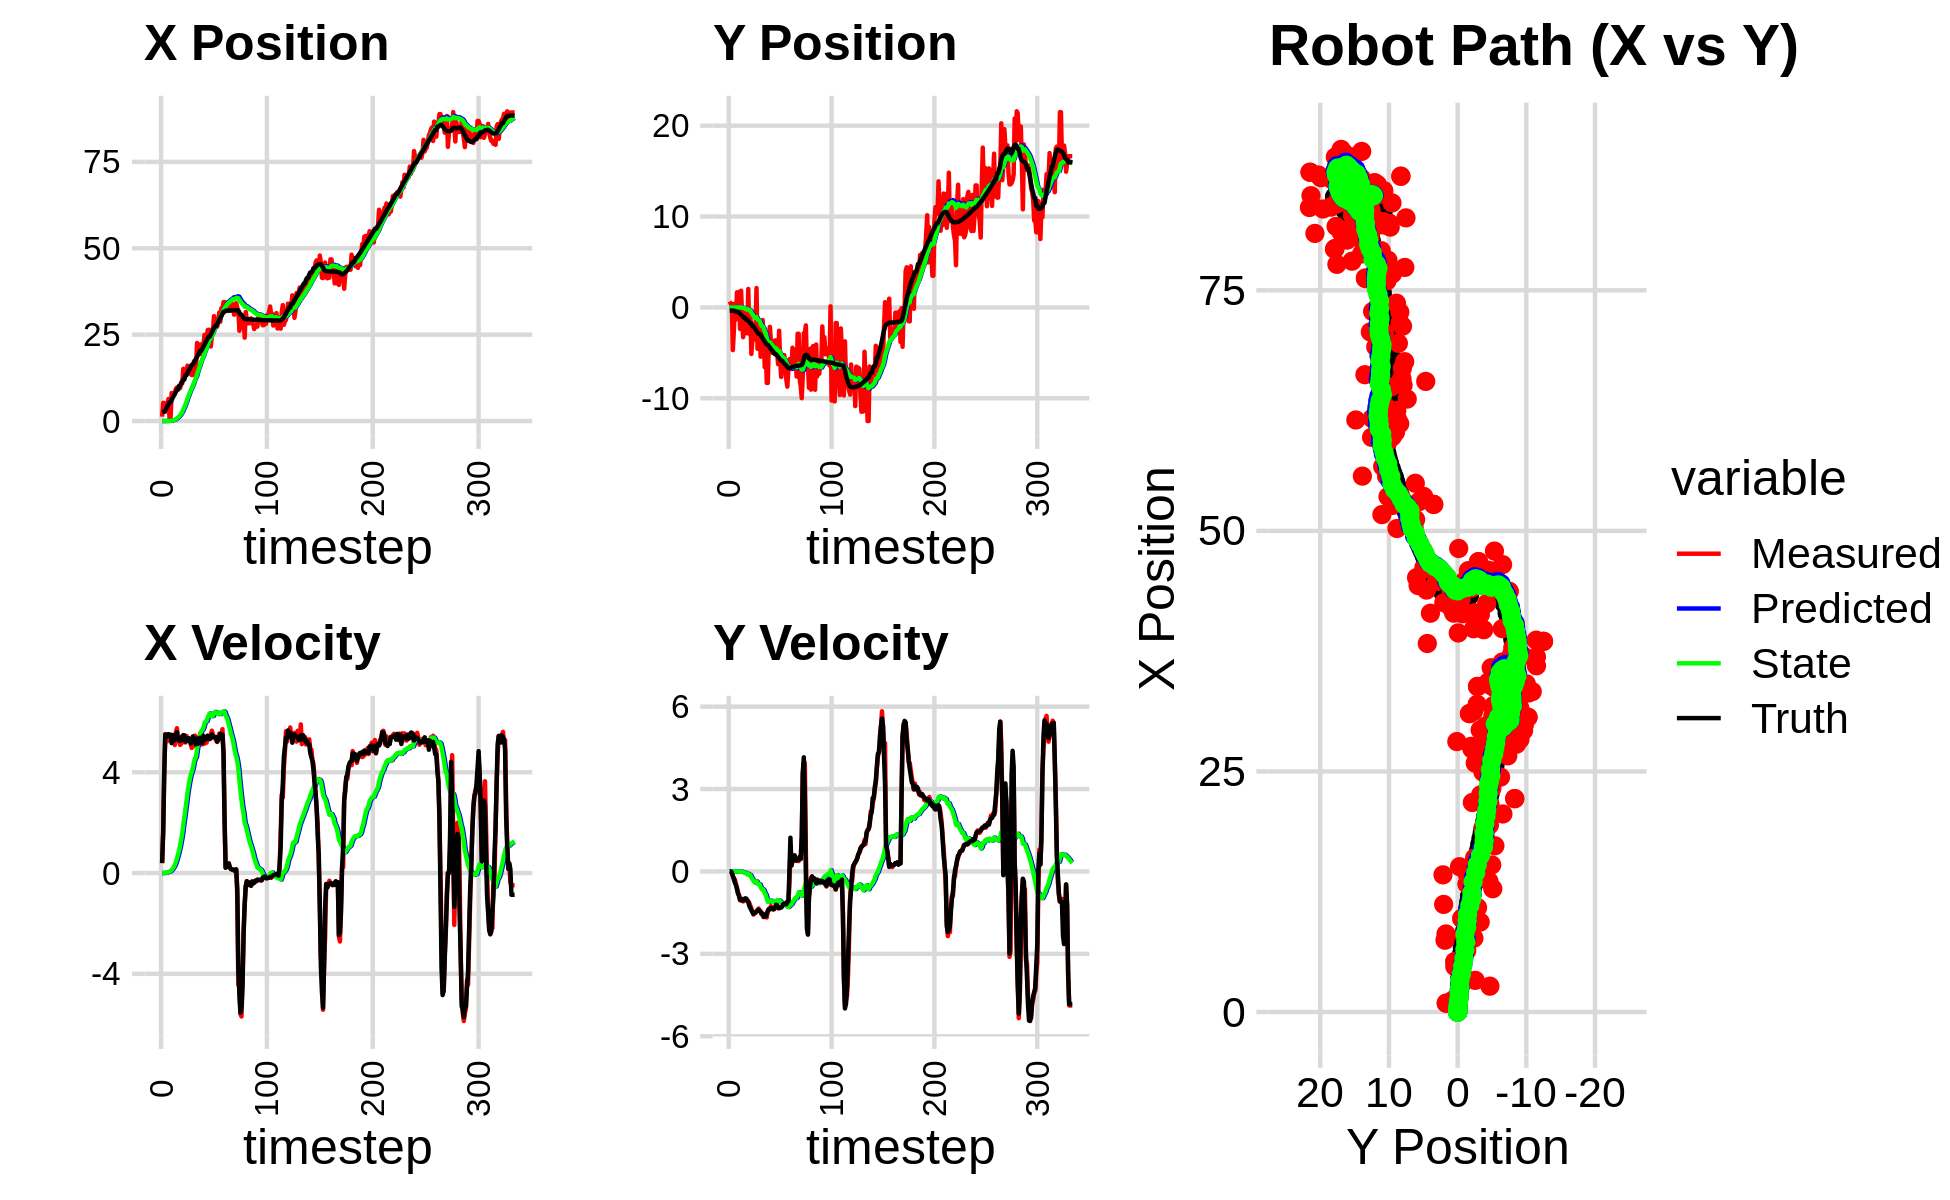

Data behind this chart, as committed beside it:
4.563967227559786011e+00, -7.433829010315969876e-01, 0.000000000000000000e+00, -0.000000000000000000e+00, 0.000000000000000000e+00, 0.000000000000000000e+00, 0.000000000000000000e+00, 0.000000000000000000e+00, 2.281983613779893136e-04, -3.716914505157985384e-05, 0.000000000000000000e+00, 0.000000000000000000e+00, 2.585388421767697675e+00, -3.448466054256352775e-01, 0.000000000000000000e+00, 0.000000000000000000e+00, 0.000000000000000000e+00, 2.795190957840532064e-04
1.263032794144421489e+00, 6.527429818053742672e-01, 3.889999507419165670e-01, -1.928985447154553000e-04, 2.281983613779893136e-04, -3.716914505157985384e-05, 0.000000000000000000e+00, 0.000000000000000000e+00, 3.476957924040232815e-04, 6.171820822465899918e-05, 7.255840297459234002e-05, 7.499432701284991512e-06, 2.585388421767697675e+00, -3.448466054256352775e-01, 4.000000000000000222e-01, 0.000000000000000000e+00, 4.000000059604644775e-01, 4.958831705152988434e-04
5.239403486049370784e+00, 4.041835006223170601e-01, 1.656000018075683977e+00, -1.208934176004362420e-05, 3.549516327014825114e-04, 6.246815149478749816e-05, 7.255840297459234002e-05, 7.499432701284991512e-06, 1.209285853248352662e-03, 1.876178086452840918e-04, 8.075177196560247685e-04, 2.387368977351974182e-05, 2.681843042009282918e+00, -3.448965017442764958e-01, 1.600000000000000089e+00, 0.000000000000000000e+00, 1.600000023841857910e+00, 7.300327069970080629e-06
5.239403486049370784e+00, 4.041835006223170601e-01, 3.934883878696368242e+00, -3.022268767690975896e-02, 1.290037625213955215e-03, 1.900051776226360626e-04, 8.075177196560247685e-04, 2.387368977351974182e-05, 2.945901771457577409e-03, 4.023228739814448205e-04, 3.398976019705643968e-03, 5.396700762759381497e-05, 2.681843042009282918e+00, -3.448965017442764958e-01, 4.000000000000000000e+00, -4.100000000000000172e-02, 4.000000000000000000e+00, 7.680555339902639389e-03
2.686700462859662686e+00, -4.697223943518805456e+00, 5.519059887467663295e+00, -1.463487192295853945e-01, 3.285799373428141979e-03, 4.077195747442041783e-04, 3.398976019705643968e-03, 5.396700762759381497e-05, 5.486066011125377041e-03, -3.524965765804554448e-03, 8.278794969349712388e-03, -8.595065689400557731e-04, 3.061577081186048321e+00, -3.479073464674126703e-01, 5.490999999999999659e+00, -1.719999999999999862e-01, 5.493999958038330078e+00, 2.651075273752212524e-02
3.291175007442532330e+00, -2.559905803306992578e+00, 5.416208053548071888e+00, -3.087351456415571849e-01, 6.313945508060348627e-03, -3.610916422698560221e-03, 8.278794969349712388e-03, -8.595065689400557731e-04, 1.022875166131852025e-02, -6.826961491257901860e-03, 1.557566575945029848e-02, -1.820045908789032696e-03, 3.672645807281498698e+00, -3.634310126720534107e-01, 5.413000000000000256e+00, -2.540000000000000036e-01, 5.419000148773193359e+00, 5.694046616554260254e-02
4.733722209649129375e+00, 4.116470537931933849e-01, 5.232506241666176727e+00, -2.982637595564489041e-01, 1.178631823726354957e-02, -7.008966082136805324e-03, 1.557566575945029848e-02, -1.820045908789032696e-03, 1.888319232471147302e-02, -6.436436015698413296e-03, 2.653803671002979286e-02, -1.819345395814531748e-03, 4.294582604975016871e+00, -3.971914320122051367e-01, 5.443999999999999950e+00, -4.119999999999999774e-01, 5.460000038146972656e+00, 5.694046616554260254e-02
6.397680759364222425e+00, -1.329018183708098544e+00, 5.504634070702416615e+00, -4.621488959548510911e-01, 2.153699599571445161e-02, -6.618370555279866514e-03, 2.653803671002979286e-02, -1.819345395814531748e-03, 3.425038505871891292e-02, -1.005486812859029619e-02, 4.385003216103685458e-02, -3.205180043202979570e-03, 4.816860437157264307e+00, -4.388808692786521637e-01, 5.514000000000000234e+00, -4.859999999999999876e-01, 5.534999847412109375e+00, 8.375990390777587891e-02
9.194519517621162485e-01, 1.656996770475300362e+00, 5.449771314300928537e+00, -5.842542566287172168e-01, 3.863538827482260185e-02, -1.037538613291059432e-02, 4.385003216103685458e-02, -3.205180043202979570e-03, 4.807589927210639824e-02, -5.785749212346353795e-03, 5.890143418799081987e-02, -2.104572699827953700e-03, 5.447742700075346001e+00, -5.052423040604104854e-01, 5.456999999999999851e+00, -6.450000000000000178e-01, 5.494999885559082031e+00, 1.067992001771926880e-01
9.194519517621162485e-01, 1.656996770475300362e+00, 5.405612507259307087e+00, -7.471278381994946871e-01, 5.396604269090547745e-02, -5.996206482329149295e-03, 5.890143418799081987e-02, -2.104572699827953700e-03, 6.712169555367918095e-02, -3.005285065884174753e-04, 7.780890238208032494e-02, -7.311437749486164161e-04, 5.447742700075346001e+00, -5.052423040604104854e-01, 5.493999999999999773e+00, -8.110000000000000542e-01, 5.553999900817871094e+00, 1.373432129621505737e-01
8.113618373436942477e+00, 1.695605128505512482e+00, 5.261212239703726645e+00, -8.597704243412499503e-01, 7.490258579188721622e-02, -3.736428840832791169e-04, 7.780890238208032494e-02, -7.311437749486164161e-04, 1.150897352904016457e-01, 6.839254752034133224e-03, 1.212920817622041986e-01, 1.100154787570380545e-03, 6.076652765022562797e+00, -5.906340193021031304e-01, 5.155999999999999694e+00, -8.890000000000000124e-01, 5.231999874114990234e+00, 1.619849801063537598e-01
7.676376998322758993e+00, -2.367954389866913090e+00, 5.451592264796917497e+00, -1.045822208255431818e+00, 1.272189434666220753e-01, 6.949270230791171343e-03, 1.212920817622041986e-01, 1.100154787570380545e-03, 1.800918430292401951e-01, -1.146608952782946986e-02, 1.757186142190814149e-01, -7.084761904343306153e-03, 6.687603234838390698e+00, -6.893969929490222359e-01, 5.480999999999999872e+00, -1.030000000000000027e+00, 5.577000141143798828e+00, 1.895352452993392944e-01
7.463382840067904311e+00, 1.838677747689242414e+00, 5.222184829395497552e+00, -1.046453000924672194e+00, 1.976637044511483365e-01, -1.217456571826380091e-02, 1.757186142190814149e-01, -7.084761904343306153e-03, 2.648435284237091181e-01, -1.954037017411602156e-04, 2.409529522489576581e-01, -3.622821909963247142e-03, 7.310680627446584978e+00, -8.070513166256705340e-01, 5.245000000000000107e+00, -1.052000000000000046e+00, 5.349999904632568359e+00, 1.977667361497879028e-01
8.078948110373179503e+00, -8.169537566643679805e-01, 5.082591414481830050e+00, -9.946378668174205018e-01, 2.889388236486049033e-01, -5.576858927374848864e-04, 2.409529522489576581e-01, -3.622821909963247142e-03, 3.793059443574433587e-01, -1.296283621550035382e-02, 3.234609856076147705e-01, -9.822690728039691274e-03, 7.812164544957932222e+00, -9.074221709634030519e-01, 5.397000000000000242e+00, -1.058999999999999941e+00, 5.500000000000000000e+00, 1.932527571916580200e-01
9.351370870764595722e+00, -3.279815660014767431e+00, 5.579172128568287370e+00, -1.091816243335018255e+00, 4.116520429182048413e-01, -1.394510528830432243e-02, 3.234609856076147705e-01, -9.822690728039691274e-03, 5.423374911812218757e-01, -6.022025137271812961e-02, 4.364525871391821132e-01, -2.990596482258795624e-02, 8.431125879130433987e+00, -1.029135213815661754e+00, 5.357999999999999652e+00, -1.014999999999999902e+00, 5.453999996185302734e+00, 1.932527571916580200e-01
9.717397570601512768e+00, -6.062782265444799368e-01, 5.748030510361989975e+00, -1.071240252902180057e+00, 5.859827498951400981e-01, -6.321084785497692315e-02, 4.364525871391821132e-01, -2.990596482258795624e-02, 7.538313234333966495e-01, -7.775122110757053118e-02, 5.745482385153510840e-01, -3.729367350904479878e-02, 9.055820703235546887e+00, -1.145755515579866657e+00, 5.591999999999999638e+00, -1.032999999999999918e+00, 5.685999870300292969e+00, 1.842527091503143311e-01
9.717397570601512768e+00, -6.062782265444799368e-01, 5.356109990287022171e+00, -9.909061826675302775e-01, 8.112861472849317579e-01, -8.148058845847501452e-02, 5.745482385153510840e-01, -3.729367350904479878e-02, 1.009511736761914191e+00, -9.785732102769047203e-02, 7.296478342645728032e-01, -4.538751512015037209e-02, 9.055820703235546887e+00, -1.145755515579866657e+00, 5.312000000000000277e+00, -9.819999999999999840e-01, 5.401999950408935547e+00, 1.829364299774169922e-01
9.532657026913119225e+00, -2.835360215473549772e+00, 5.285226930349580243e+00, -1.000009652750777356e+00, 1.082476520188371483e+00, -1.023960725397055072e-01, 7.296478342645728032e-01, -4.538751512015037209e-02, 1.311905089104281386e+00, -1.683808388542095136e-01, 9.013395532381132114e-01, -7.365185000889643008e-02, 1.018503403611867952e+01, -1.355814026004038331e+00, 5.246000000000000441e+00, -9.879999999999999893e-01, 5.337999820709228516e+00, 1.869978755712509155e-01
9.532657026913119225e+00, -2.835360215473549772e+00, 5.084833709436515470e+00, -1.029471828262904731e+00, 1.402039044428092796e+00, -1.757460238550991594e-01, 9.013395532381132114e-01, -7.365185000889643008e-02, 1.662909246206678571e+00, -2.506535286037935295e-01, 1.088120705962559942e+00, -1.055081637494685309e-01, 1.018503403611867952e+01, -1.355814026004038331e+00, 5.246000000000000441e+00, -1.062999999999999945e+00, 5.353000164031982422e+00, 1.997591406106948853e-01
1.118410298179076534e+01, 2.033343030945453211e+00, 5.131841814947360803e+00, -1.088445508599964917e+00, 1.771721316802934654e+00, -2.612043449787403993e-01, 1.088120705962559942e+00, -1.055081637494685309e-01, 2.111687784858127248e+00, -2.075719297957862031e-01, 1.320682625357099571e+00, -8.565115698487614504e-02, 1.078675675353523999e+01, -1.475613400946698128e+00, 5.283000000000000362e+00, -1.116999999999999993e+00, 5.399000167846679688e+00, 2.089992612600326538e-01
1.085425460287680366e+01, -2.898205565029394304e+00, 5.384227852675516957e+00, -1.141975695052403372e+00, 2.243756047393837161e+00, -2.161370454942738162e-01, 1.320682625357099571e+00, -8.565115698487614504e-02, 2.610655715240495223e+00, -3.155585337219763975e-01, 1.562828788852193229e+00, -1.272614284583759026e-01, 1.139242005306485694e+01, -1.602213428406148887e+00, 5.431000000000000050e+00, -1.252000000000000002e+00, 5.572999954223632812e+00, 2.089992612600326538e-01
1.510699295962550259e+01, -2.748171552103505499e-01, 5.435635491909637906e+00, -1.252178727304532169e+00, 2.766938594125714523e+00, -3.282846765678140155e-01, 1.562828788852193229e+00, -1.272614284583759026e-01, 3.317863056738991290e+00, -3.423835453816111984e-01, 1.910252119408148097e+00, -1.349380630297346839e-01, 1.201855874083520170e+01, -1.743044302876997964e+00, 5.475999999999999979e+00, -1.336999999999999966e+00, 5.637000083923339844e+00, 2.264147698879241943e-01
1.281406551598584187e+01, -5.117646263738424572e+00, 5.197529500623232046e+00, -1.338049773259261110e+00, 3.508888268679806188e+00, -3.558773516845846752e-01, 1.910252119408148097e+00, -1.349380630297346839e-01, 3.981951800943694497e+00, -5.635839379645950498e-01, 2.199273819194317525e+00, -2.189073726390846630e-01, 1.201855874083520170e+01, -1.743044302876997964e+00, 5.466000000000000192e+00, -1.409999999999999920e+00, 5.644999980926513672e+00, 2.519682645797729492e-01
1.452942645519858367e+01, -3.582066820294921516e+00, 5.181416804154451938e+00, -1.448213082736844459e+00, 4.201879182863126339e+00, -5.854746752285034939e-01, 2.199273819194317525e+00, -2.189073726390846630e-01, 4.760141737585158239e+00, -7.362302958493694982e-01, 2.528337769047062533e+00, -2.800828884895565918e-01, 1.326442933038593530e+01, -2.071906492770492658e+00, 5.214999999999999858e+00, -1.479999999999999982e+00, 5.421000003814697266e+00, 2.725462615489959717e-01
1.452942645519858367e+01, -3.582066820294921516e+00, 5.443254253386473174e+00, -1.569460958668570605e+00, 5.012975514489864892e+00, -7.642385846983251740e-01, 2.528337769047062533e+00, -2.800828884895565918e-01, 5.574160418322211541e+00, -9.196698447276380195e-01, 2.849706598661192025e+00, -3.427212389296018236e-01, 1.326442933038593530e+01, -2.071906492770492658e+00, 5.339000000000000412e+00, -1.540000000000000036e+00, 5.557000160217285156e+00, 2.807175517082214355e-01
1.602773714028342056e+01, -2.472799451587469832e+00, 5.298847304825646809e+00, -1.525258196846121184e+00, 5.859131078188331010e+00, -9.539419686205982130e-01, 2.849706598661192025e+00, -3.427212389296018236e-01, 6.478927852403401744e+00, -1.052775812114918219e+00, 3.193520669749174701e+00, -3.829964862509612211e-01, 1.387276673317696130e+01, -2.247306393181860873e+00, 5.245000000000000107e+00, -1.500000000000000000e+00, 5.454999923706054688e+00, 2.802704572677612305e-01
1.413177165367552313e+01, -2.440197470803045388e+00, 5.266174039342363500e+00, -1.515853289867442388e+00, 6.798279919378319214e+00, -1.091075460740014380e+00, 3.193520669749174701e+00, -3.829964862509612211e-01, 7.278922907908377482e+00, -1.185503512854464869e+00, 3.454052753800457065e+00, -4.212144717166808050e-01, 1.447670388186664248e+01, -2.420903609051056282e+00, 5.355000000000000426e+00, -1.493999999999999995e+00, 5.559999942779541016e+00, 2.695175111293792725e-01
1.425552296591813750e+01, 2.133730961240051904e+00, 5.320181545137740109e+00, -1.460465513296040241e+00, 7.624328183288422878e+00, -1.227624960026132861e+00, 3.454052753800457065e+00, -4.212144717166808050e-01, 8.077271080733140707e+00, -1.062340246882161887e+00, 3.693839102064151003e+00, -3.613023075397576167e-01, 1.509137368206912377e+01, -2.591513083723477884e+00, 5.312000000000000277e+00, -1.459999999999999964e+00, 5.508999824523925781e+00, 2.679145336151123047e-01
1.359972500757383962e+01, -4.549592778858228215e+00, 5.135995473467295014e+00, -1.409903816590407644e+00, 8.446654990939556740e+00, -1.098470477636137588e+00, 3.693839102064151003e+00, -3.613023075397576167e-01, 8.810156335738042799e+00, -1.321241892461056278e+00, 3.882181699325398139e+00, -4.466997187565426852e-01, 1.569465661015128077e+01, -2.757144615461634807e+00, 5.139000000000000234e+00, -1.409000000000000030e+00, 5.328999996185302734e+00, 2.679145336151123047e-01
1.330758881582088904e+01, -1.383582161327124860e+00, 4.968306714201986551e+00, -1.348269245549971629e+00, 9.198374505670582124e+00, -1.365911864336710524e+00, 3.882181699325398139e+00, -4.466997187565426852e-01, 9.493671464199724852e+00, -1.387041418242585200e+00, 4.032106522196859721e+00, -4.565463430618627028e-01, 1.628555130905391479e+01, -2.917377637009305413e+00, 5.160999999999999588e+00, -1.393000000000000016e+00, 5.346000194549560547e+00, 2.649920284748077393e-01
1.330758881582088904e+01, -1.383582161327124860e+00, 5.260444144815022760e+00, -1.405615263389584424e+00, 9.896882116419410735e+00, -1.432696052548771526e+00, 4.032106522196859721e+00, -4.565463430618627028e-01, 1.015729249756617669e+01, -1.451233714785010287e+00, 4.162876853090668128e+00, -4.655302939886204472e-01, 1.628555130905391479e+01, -2.917377637009305413e+00, 5.418999999999999595e+00, -1.443000000000000060e+00, 5.606999874114990234e+00, 2.611046135425567627e-01
1.727875715452980998e+01, -5.421136543753044101e+00, 5.430963905457443452e+00, -1.445347629915562093e+00, 1.057358018287524359e+01, -1.497786744183872365e+00, 4.162876853090668128e+00, -4.655302939886204472e-01, 1.105587784945969609e+01, -1.767587311306578535e+00, 4.398585932206878546e+00, -5.662644208770053478e-01, 1.679442429495290057e+01, -3.053433106786017426e+00, 5.338000000000000078e+00, -1.467000000000000082e+00, 5.535999774932861328e+00, 2.601021826267242432e-01
1.528543472246092705e+01, -4.960771249295211405e+00, 5.454874200293622799e+00, -1.568860988554677593e+00, 1.149573644268038386e+01, -1.824213753394279047e+00, 4.398585932206878546e+00, -5.662644208770053478e-01, 1.178222447779561399e+01, -2.048877593101204653e+00, 4.537645503965362259e+00, -6.501222119618454975e-01, 1.741007256530100733e+01, -3.218767092952045328e+00, 5.339000000000000412e+00, -1.540000000000000036e+00, 5.557000160217285156e+00, 2.800488173961639404e-01
1.434444069840793823e+01, -1.389505789541865655e+00, 5.019910223700850160e+00, -1.523487901106318043e+00, 1.223598902819215084e+01, -2.113889814297388980e+00, 4.537645503965362259e+00, -6.501222119618454975e-01, 1.239319976486870800e+01, -2.087324909735776224e+00, 4.612785180071996116e+00, -6.426423997642678465e-01, 1.802305626853599918e+01, -3.396187947610371349e+00, 5.108999999999999986e+00, -1.550000000000000044e+00, 5.339000225067138672e+00, 2.946546971797943115e-01
2.257465147923550575e+01, -3.352826566346308823e+00, 5.382721540127207049e+00, -1.663809737976736924e+00, 1.285447828287590788e+01, -2.151589149712203053e+00, 4.612785180071996116e+00, -6.426423997642678465e-01, 1.353685217079590686e+01, -2.254955226449572692e+00, 4.931481713163540448e+00, -6.822418929202835880e-01, 1.861387276660807544e+01, -3.575580046536646073e+00, 5.342999999999999972e+00, -1.651000000000000023e+00, 5.592000007629394531e+00, 2.997861504554748535e-01
2.058221399731413825e+01, -6.588287757084505536e+00, 5.094190797821545047e+00, -1.574624322165226964e+00, 1.403000034211226144e+01, -2.323179415741601250e+00, 4.931481713163540448e+00, -6.822418929202835880e-01, 1.448054758394888175e+01, -2.628013043124743042e+00, 5.138908279911776233e+00, -7.934140945899073039e-01, 1.912150406827163707e+01, -3.732538150339540728e+00, 5.131000000000000227e+00, -1.606999999999999984e+00, 5.376999855041503906e+00, 2.997861504554748535e-01
1.943115788696353974e+01, -4.623988912018337061e+00, 5.250177280272223967e+00, -1.658817346122007486e+00, 1.499443841194005955e+01, -2.707354452583733639e+00, 5.138908279911776233e+00, -7.934140945899073039e-01, 1.530037723812849393e+01, -2.856424585139462735e+00, 5.278681157423737780e+00, -8.486770805812886564e-01, 1.971783661837859114e+01, -3.920406029082274646e+00, 5.266000000000000014e+00, -1.635999999999999899e+00, 5.513999938964843750e+00, 3.060289621353149414e-01
2.217493045286214937e+01, -8.311650679063507852e+00, 5.555148528166351518e+00, -1.674374319320558691e+00, 1.582824535387086762e+01, -2.941292293197591778e+00, 5.278681157423737780e+00, -8.486770805812886564e-01, 1.627023940060742646e+01, -3.322802328439298236e+00, 5.479717201967173601e+00, -9.862263678041709447e-01, 2.032879090281139867e+01, -4.102864668871384346e+00, 5.371000000000000441e+00, -1.526999999999999913e+00, 5.584000110626220703e+00, 2.927493751049041748e-01
2.217493045286214937e+01, -8.311650679063507852e+00, 5.111572419315067783e+00, -1.430626552781861793e+00, 1.681821112080414338e+01, -3.421424965219715286e+00, 5.479717201967173601e+00, -9.862263678041709447e-01, 1.717281489111860893e+01, -3.762930860112228437e+00, 5.638108724277657302e+00, -1.108303017448269978e+00, 2.032879090281139867e+01, -4.102864668871384346e+00, 5.192999999999999616e+00, -1.443999999999999950e+00, 5.389999866485595703e+00, 2.728973627090454102e-01
1.914146435236105859e+01, -3.693196104593373441e+00, 5.105365694265209697e+00, -1.366186120177603325e+00, 1.773662576354637466e+01, -3.873761161857055324e+00, 5.638108724277657302e+00, -1.108303017448269978e+00, 1.781615870426382031e+01, -3.867711209923752058e+00, 5.671871928792998396e+00, -1.106836438438185910e+00, 2.093203568472375053e+01, -4.271183655488759889e+00, 5.163000000000000256e+00, -1.366000000000000103e+00, 5.341000080108642578e+00, 2.614717781543731689e-01
2.177266889788624837e+01, -2.141114876216521079e+00, 5.386839932658420871e+00, -1.356458120532568978e+00, 1.838334589714311917e+01, -3.978394853767570627e+00, 5.671871928792998396e+00, -1.106836438438185910e+00, 1.860616634167267591e+01, -3.859359025067700788e+00, 5.770409584825473281e+00, -1.065500151081656410e+00, 2.152507996562253112e+01, -4.428655074511834044e+00, 5.448999999999999844e+00, -1.385999999999999899e+00, 5.623000144958496094e+00, 2.466811090707778931e-01
2.492721033119817164e+01, -3.686332867840612426e+00, 5.133907835455054247e+00, -1.263076099399338403e+00, 1.918320730015522457e+01, -3.965909040175866540e+00, 5.770409584825473281e+00, -1.065500151081656410e+00, 1.955597990142518938e+01, -3.951603764466265822e+00, 5.934218149715154489e+00, -1.060985082308345318e+00, 2.204773926738589296e+01, -4.559183524452989467e+00, 5.394999999999999574e+00, -1.324000000000000066e+00, 5.554999828338623047e+00, 2.412351816892623901e-01
2.324145716404768791e+01, -4.981761977970644573e+00, 5.191901581208168359e+00, -1.335844162118870138e+00, 2.014940171639670652e+01, -4.057702272697100376e+00, 5.934218149715154489e+00, -1.060985082308345318e+00, 2.033773474199565356e+01, -4.127446542077471747e+00, 6.015226349167034137e+00, -1.086271997104233611e+00, 2.266556191434636602e+01, -4.712447569270683978e+00, 5.293999999999999595e+00, -1.356999999999999984e+00, 5.465000152587890625e+00, 2.518315613269805908e-01
2.170830166347211332e+01, -4.286045418732763679e+00, 5.174469221390906704e+00, -1.331358923766484903e+00, 2.093925737691235867e+01, -4.236073741787895308e+00, 6.015226349167034137e+00, -1.086271997104233611e+00, 2.096605319049567129e+01, -4.245401904345152744e+00, 6.023931565751108330e+00, -1.090216637368628838e+00, 2.327551674863430975e+01, -4.869237826355701237e+00, 5.346000000000000085e+00, -1.379999999999999893e+00, 5.520999908447265625e+00, 2.518315613269805908e-01
2.632456970205329227e+01, -4.801371501056741486e+00, 5.452511263710388967e+00, -1.382297333829208386e+00, 2.156844634707078256e+01, -4.354423568082015805e+00, 6.023931565751108330e+00, -1.090216637368628838e+00, 2.187518611336655283e+01, -4.392061569101365137e+00, 6.157937928416902906e+00, -1.104249142186725319e+00, 2.389761281033122131e+01, -5.026596949869770903e+00, 5.445000000000000284e+00, -1.364999999999999991e+00, 5.613999843597412109e+00, 2.482848316431045532e-01
2.640284323658010024e+01, -3.630059645946867253e+00, 5.367775639536549903e+00, -1.317085090424442884e+00, 2.249097990620824206e+01, -4.502486483320037536e+00, 6.157937928416902906e+00, -1.104249142186725319e+00, 2.273336559195536211e+01, -4.447868640391917872e+00, 6.262454108508576311e+00, -1.085629725283676406e+00, 2.441734910014827875e+01, -5.153814242889731112e+00, 5.413000000000000256e+00, -1.304000000000000048e+00, 5.567999839782714844e+00, 2.406152337789535522e-01
2.640284323658010024e+01, -3.630059645946867253e+00, 5.311783460900825204e+00, -1.228520249541069198e+00, 2.335961100280621849e+01, -4.556431612920285090e+00, 6.262454108508576311e+00, -1.085629725283676406e+00, 2.353785594511710855e+01, -4.496398809920424178e+00, 6.337830768286674576e+00, -1.064914845247705522e+00, 2.441734910014827875e+01, -5.153814242889731112e+00, 5.325000000000000178e+00, -1.211999999999999966e+00, 5.460999965667724609e+00, 2.272856980562210083e-01
2.157768917096579742e+01, -4.704961047152067977e+00, 5.466069495002860990e+00, -1.253692965181543606e+00, 2.417163902194577574e+01, -4.602890294445194819e+00, 6.337830768286674576e+00, -1.064914845247705522e+00, 2.396875987189603308e+01, -4.614447804423999600e+00, 6.244232129782857577e+00, -1.069506350967095454e+00, 2.503240227684621289e+01, -5.296205447800485189e+00, 5.347999999999999865e+00, -1.227999999999999980e+00, 5.486999988555908203e+00, 2.254596352577209473e-01
2.441434395293178738e+01, -6.246074722033704951e+00, 5.650063037117761588e+00, -1.345233323911008805e+00, 2.459318308487431892e+01, -4.721398439520709367e+00, 6.244232129782857577e+00, -1.069506350967095454e+00, 2.456300544565867838e+01, -4.832624868195279255e+00, 6.228419798538160634e+00, -1.109418853947515160e+00, 2.564601254451854473e+01, -5.437485622063645607e+00, 5.506999999999999673e+00, -1.310999999999999943e+00, 5.660999774932861328e+00, 2.337398678064346313e-01
2.586591315234785071e+01, -2.563908980331906395e+00, 5.498305014322737883e+00, -1.309100992626638815e+00, 2.518584742551249533e+01, -4.943566753590030949e+00, 6.228419798538160634e+00, -1.109418853947515160e+00, 2.520991883282166413e+01, -4.785150843321892111e+00, 6.236150721874060388e+00, -1.054208382058072546e+00, 2.627793908071054929e+01, -5.588985369597459396e+00, 5.435999999999999943e+00, -1.338000000000000078e+00, 5.598000049591064453e+00, 2.337398678064346313e-01
3.035051560399483250e+01, -5.854588248677660367e+00, 5.397869416172532020e+00, -1.320324409607025018e+00, 2.583353390500906954e+01, -4.890571681527699610e+00, 6.236150721874060388e+00, -1.054208382058072546e+00, 2.611494740753185084e+01, -4.963160211666473032e+00, 6.357993263333589162e+00, -1.080535171657164062e+00, 2.690119576425835746e+01, -5.743259833307497786e+00, 5.400999999999999801e+00, -1.326999999999999957e+00, 5.560999870300292969e+00, 2.398908585309982300e-01
2.857971310593666558e+01, -7.649623797394792035e+00, 5.356100553027829392e+00, -1.310107702732594914e+00, 2.675074673386520985e+01, -5.071213728832189460e+00, 6.357993263333589162e+00, -1.080535171657164062e+00, 2.684455964048580867e+01, -5.253740085562167650e+00, 6.395655409597389429e+00, -1.145535701055570676e+00, 2.741742157928951684e+01, -5.869544909261521504e+00, 5.376999999999999780e+00, -1.304999999999999938e+00, 5.532999992370605469e+00, 2.346381545066833496e-01
2.731643748252999160e+01, -5.814965041012735369e+00, 5.254949743452070443e+00, -1.256149224694757871e+00, 2.748412518144554895e+01, -5.368293655667724984e+00, 6.395655409597389429e+00, -1.145535701055570676e+00, 2.743810860194461654e+01, -5.401638502992606838e+00, 6.370372733182793290e+00, -1.157616176156379240e+00, 2.741742157928951684e+01, -5.869544909261521504e+00, 5.399000000000000021e+00, -1.280000000000000027e+00, 5.548999786376953125e+00, 2.346381545066833496e-01
2.731643748252999160e+01, -5.814965041012735369e+00, 5.201552587153516427e+00, -1.199205057097539662e+00, 2.807514587526289773e+01, -5.517400120608244585e+00, 6.370372733182793290e+00, -1.157616176156379240e+00, 2.798812286257185633e+01, -5.538841321548519936e+00, 6.326605577742657971e+00, -1.165305929925491757e+00, 2.803675866151181850e+01, -6.017007277389706310e+00, 5.222000000000000419e+00, -1.193999999999999950e+00, 5.356999874114990234e+00, 2.265883386135101318e-01
2.863686069803051382e+01, -5.248373852515442195e+00, 5.337814263375597612e+00, -1.186070057166116909e+00, 2.862078342034612177e+01, -5.655371914541069245e+00, 6.326605577742657971e+00, -1.165305929925491757e+00, 2.859181069215031457e+01, -5.627923221613760241e+00, 6.309484326372957419e+00, -1.155666791588220166e+00, 2.864330983186593116e+01, -6.155950473153570357e+00, 5.282000000000000028e+00, -1.167000000000000037e+00, 5.409999847412109375e+00, 2.186491489410400391e-01
3.140523076007252001e+01, -6.678434686344753679e+00, 5.535258145311066080e+00, -1.205463326925503509e+00, 2.922275912478761128e+01, -5.743489900772582146e+00, 6.309484326372957419e+00, -1.155666791588220166e+00, 2.934738481253802433e+01, -5.808927410415774872e+00, 6.361996362301150398e+00, -1.178952261531006407e+00, 2.924847912785443071e+01, -6.290107653216454153e+00, 5.350999999999999979e+00, -1.165999999999999925e+00, 5.475999832153320312e+00, 2.144309133291244507e-01
2.872872877070114228e+01, -7.970292614242852736e+00, 5.505755462341793915e+00, -1.185782629803413757e+00, 2.998358444876813778e+01, -5.926822636568875424e+00, 6.361996362301150398e+00, -1.178952261531006407e+00, 2.987229046056215509e+01, -6.067400697329192738e+00, 6.308480179771678742e+00, -1.228726579080193115e+00, 2.976049256280914435e+01, -6.401903555903462717e+00, 5.527999999999999581e+00, -1.197000000000000064e+00, 5.656000137329101562e+00, 2.121311873197555542e-01
3.268308305739562059e+01, -8.719429419140711346e+00, 5.409481470103502332e+00, -1.099049595803376800e+00, 3.050313847853932359e+01, -6.190273355237212449e+00, 6.308480179771678742e+00, -1.228726579080193115e+00, 3.062377516838355618e+01, -6.360942105510761557e+00, 6.358764896884611773e+00, -1.288802007371565139e+00, 3.038826394054432711e+01, -6.536414549637322935e+00, 5.333000000000000185e+00, -1.098000000000000087e+00, 5.445000171661376953e+00, 2.004427015781402588e-01
3.211152851545903530e+01, -6.817324177473739866e+00, 5.710335036000700804e+00, -1.160174306521536192e+00, 3.125965165807201629e+01, -6.489822306247917894e+00, 6.358764896884611773e+00, -1.288802007371565139e+00, 3.129772372608729114e+01, -6.509201701198873202e+00, 6.373086419227337096e+00, -1.295296210057267139e+00, 3.100740933412475187e+01, -6.660297797017912025e+00, 5.496000000000000441e+00, -1.088999999999999968e+00, 5.603000164031982422e+00, 2.004427015781402588e-01
3.443018460229884425e+01, -5.693053648680001189e+00, 4.718735172554382018e+00, -4.791530661364017396e-01, 3.193503236801002387e+01, -6.638731322204599827e+00, 6.373086419227337096e+00, -1.295296210057267139e+00, 3.205400271373793686e+01, -6.553793671123314013e+00, 6.419462615663181104e+00, -1.262773611153412689e+00, 3.160012936548542584e+01, -6.702490733029184078e+00, 4.802999999999999936e+00, -2.000000000000000042e-03, 4.802999973297119141e+00, 1.011958345770835876e-01
3.443018460229884425e+01, -5.693053648680001189e+00, 2.216607029672298168e+00, 8.359510016699316370e-01, 3.269594897530425470e+01, -6.680071032238655171e+00, 6.419462615663181104e+00, -1.262773611153412689e+00, 3.268525300822848578e+01, -6.560936789004139236e+00, 6.396558113786098509e+00, -1.214319112896430575e+00, 3.160012936548542584e+01, -6.702490733029184078e+00, 2.065999999999999837e+00, 1.227999999999999980e+00, 2.403000116348266602e+00, -3.606375455856323242e-01
... 274 more rows
